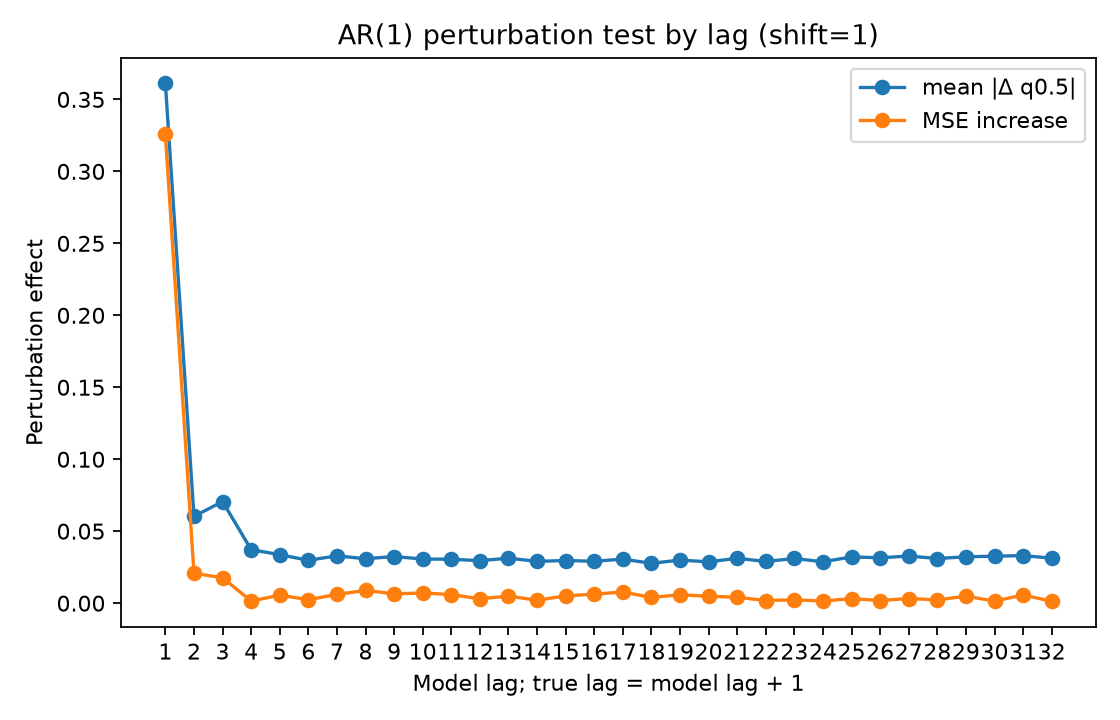

Source data for this figure (header and first rows):
lag, true_lag, is_within_ar_order, true_lag_within_ar_order, mean_abs_delta, mean_squared_delta, mse_to_conditional_mean_after_perturb, mse_increase_to_conditional_mean
1.0, 2.0, 1.0, 0.0, 0.3611, 0.3166, 0.7066, 0.3256
2.0, 3.0, 0.0, 0.0, 0.0603, 0.01987, 0.4017, 0.02073
3.0, 4.0, 0.0, 0.0, 0.07061, 0.01893, 0.3986, 0.01767
4.0, 5.0, 0.0, 0.0, 0.03718, 0.004712, 0.3824, 0.001445
5.0, 6.0, 0.0, 0.0, 0.03369, 0.003966, 0.3865, 0.005565
6.0, 7.0, 0.0, 0.0, 0.02978, 0.003008, 0.3833, 0.00239
7.0, 8.0, 0.0, 0.0, 0.03287, 0.005265, 0.387, 0.006059
8.0, 9.0, 0.0, 0.0, 0.03085, 0.004821, 0.3898, 0.008859
9.0, 10.0, 0.0, 0.0, 0.03239, 0.006019, 0.3874, 0.006437
10.0, 11.0, 0.0, 0.0, 0.03067, 0.005151, 0.388, 0.007089
11.0, 12.0, 0.0, 0.0, 0.03051, 0.004794, 0.3869, 0.005955
12.0, 13.0, 0.0, 0.0, 0.02953, 0.004543, 0.384, 0.003013
13.0, 14.0, 0.0, 0.0, 0.03125, 0.005025, 0.3859, 0.004943
14.0, 15.0, 0.0, 0.0, 0.02903, 0.003995, 0.383, 0.002014
15.0, 16.0, 0.0, 0.0, 0.02963, 0.004261, 0.386, 0.005057
16.0, 17.0, 0.0, 0.0, 0.02909, 0.002956, 0.3872, 0.006225
17.0, 18.0, 0.0, 0.0, 0.0306, 0.004873, 0.3887, 0.007772
18.0, 19.0, 0.0, 0.0, 0.02767, 0.002725, 0.3849, 0.003936
19.0, 20.0, 0.0, 0.0, 0.02994, 0.004473, 0.3868, 0.005847
20.0, 21.0, 0.0, 0.0, 0.0287, 0.003367, 0.3857, 0.004782
21.0, 22.0, 0.0, 0.0, 0.03117, 0.005421, 0.385, 0.004093
22.0, 23.0, 0.0, 0.0, 0.02894, 0.003409, 0.3828, 0.001808
23.0, 24.0, 0.0, 0.0, 0.03103, 0.005507, 0.3833, 0.002326
24.0, 25.0, 0.0, 0.0, 0.02875, 0.003026, 0.3824, 0.001462
25.0, 26.0, 0.0, 0.0, 0.03212, 0.005756, 0.3841, 0.003141
26.0, 27.0, 0.0, 0.0, 0.03154, 0.004026, 0.3828, 0.001827
27.0, 28.0, 0.0, 0.0, 0.03272, 0.004909, 0.3842, 0.003226
28.0, 29.0, 0.0, 0.0, 0.03102, 0.003899, 0.3832, 0.002259
29.0, 30.0, 0.0, 0.0, 0.03221, 0.005041, 0.3858, 0.00485
30.0, 31.0, 0.0, 0.0, 0.03263, 0.004523, 0.3824, 0.00144
31.0, 32.0, 0.0, 0.0, 0.03304, 0.005231, 0.3866, 0.005637
32.0, 33.0, 0.0, 0.0, 0.03125, 0.003867, 0.3823, 0.00134
